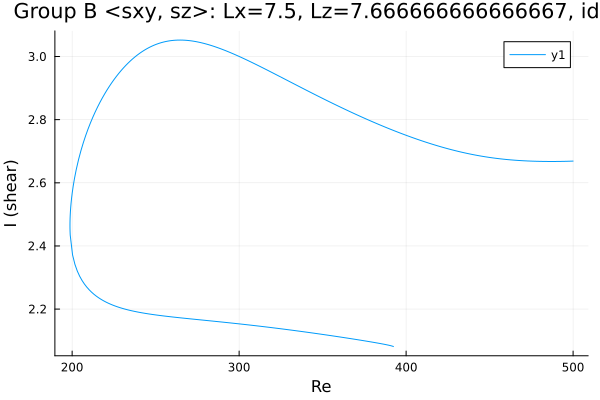

The data file committed next to this chart (first rows):
Re, shear
500.0, 2.669
499.3, 2.669
497.9, 2.668
496.5, 2.668
495.1, 2.668
493.6, 2.668
492.2, 2.668
490.8, 2.668
489.4, 2.668
488, 2.668
486.6, 2.668
485.2, 2.668
483.7, 2.668
482.3, 2.668
480.9, 2.668
479.5, 2.668
478.1, 2.668
476.7, 2.668
475.3, 2.669
473.8, 2.669
472.4, 2.669
471, 2.67
469.6, 2.67
468.2, 2.67
466.8, 2.671
465.4, 2.671
463.9, 2.672
462.5, 2.673
461.1, 2.673
459.7, 2.674
458.3, 2.675
456.9, 2.676
455.5, 2.677
454, 2.677
452.6, 2.678
451.2, 2.679
449.8, 2.68
448.4, 2.682
447, 2.683
445.6, 2.684
444.1, 2.685
442.7, 2.687
441.3, 2.688
439.9, 2.689
438.5, 2.691
437.1, 2.693
435.7, 2.694
434.2, 2.696
432.8, 2.697
431.4, 2.699
430, 2.701
428.6, 2.703
427.2, 2.705
425.8, 2.707
424.9, 2.708
424.3, 2.709
422.9, 2.711
421.4, 2.713
420, 2.715
418.6, 2.717
... 366 more rows
